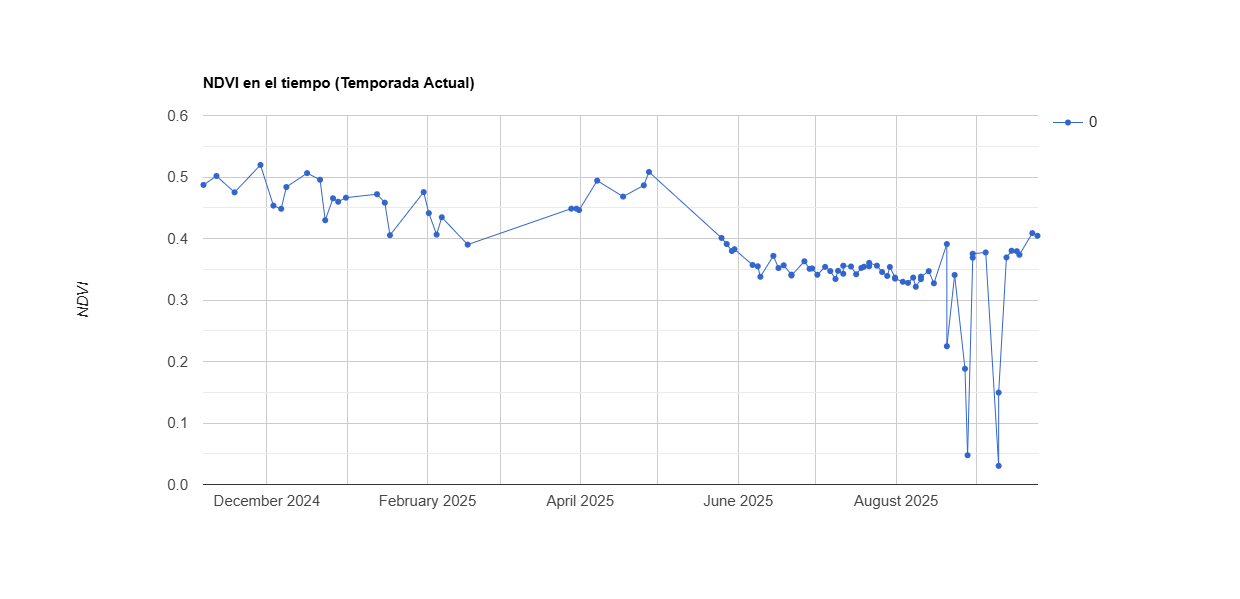

Values plotted in this chart, from the file beside it:
system:time_start, 0
Nov 6, 2024, 0.487
Nov 11, 2024, 0.502
Nov 18, 2024, 0.475
Nov 28, 2024, 0.52
Dec 3, 2024, 0.453
Dec 6, 2024, 0.448
Dec 8, 2024, 0.484
Dec 16, 2024, 0.506
Dec 21, 2024, 0.496
Dec 23, 2024, 0.43
Dec 26, 2024, 0.465
Dec 28, 2024, 0.46
Dec 31, 2024, 0.466
Jan 12, 2025, 0.472
Jan 15, 2025, 0.458
Jan 17, 2025, 0.405
Jan 30, 2025, 0.475
Feb 1, 2025, 0.441
Feb 4, 2025, 0.406
Feb 6, 2025, 0.435
Feb 16, 2025, 0.39
Mar 28, 2025, 0.449
Mar 30, 2025, 0.449
Mar 31, 2025, 0.446
Apr 7, 2025, 0.494
Apr 17, 2025, 0.468
Apr 25, 2025, 0.486
Apr 27, 2025, 0.508
May 25, 2025, 0.401
May 27, 2025, 0.391
May 29, 2025, 0.38
May 30, 2025, 0.383
Jun 6, 2025, 0.357
Jun 8, 2025, 0.355
Jun 9, 2025, 0.338
Jun 14, 2025, 0.372
Jun 16, 2025, 0.352
Jun 18, 2025, 0.356
Jun 21, 2025, 0.341
Jun 21, 2025, 0.34
Jun 26, 2025, 0.363
Jun 28, 2025, 0.351
Jun 29, 2025, 0.351
Jul 1, 2025, 0.341
Jul 4, 2025, 0.354
Jul 6, 2025, 0.347
Jul 8, 2025, 0.334
Jul 9, 2025, 0.347
Jul 11, 2025, 0.343
Jul 11, 2025, 0.356
Jul 14, 2025, 0.354
Jul 16, 2025, 0.342
Jul 18, 2025, 0.352
Jul 19, 2025, 0.354
Jul 21, 2025, 0.355
Jul 21, 2025, 0.36
Jul 24, 2025, 0.356
Jul 26, 2025, 0.345
Jul 28, 2025, 0.339
Jul 29, 2025, 0.354
... 26 more rows
